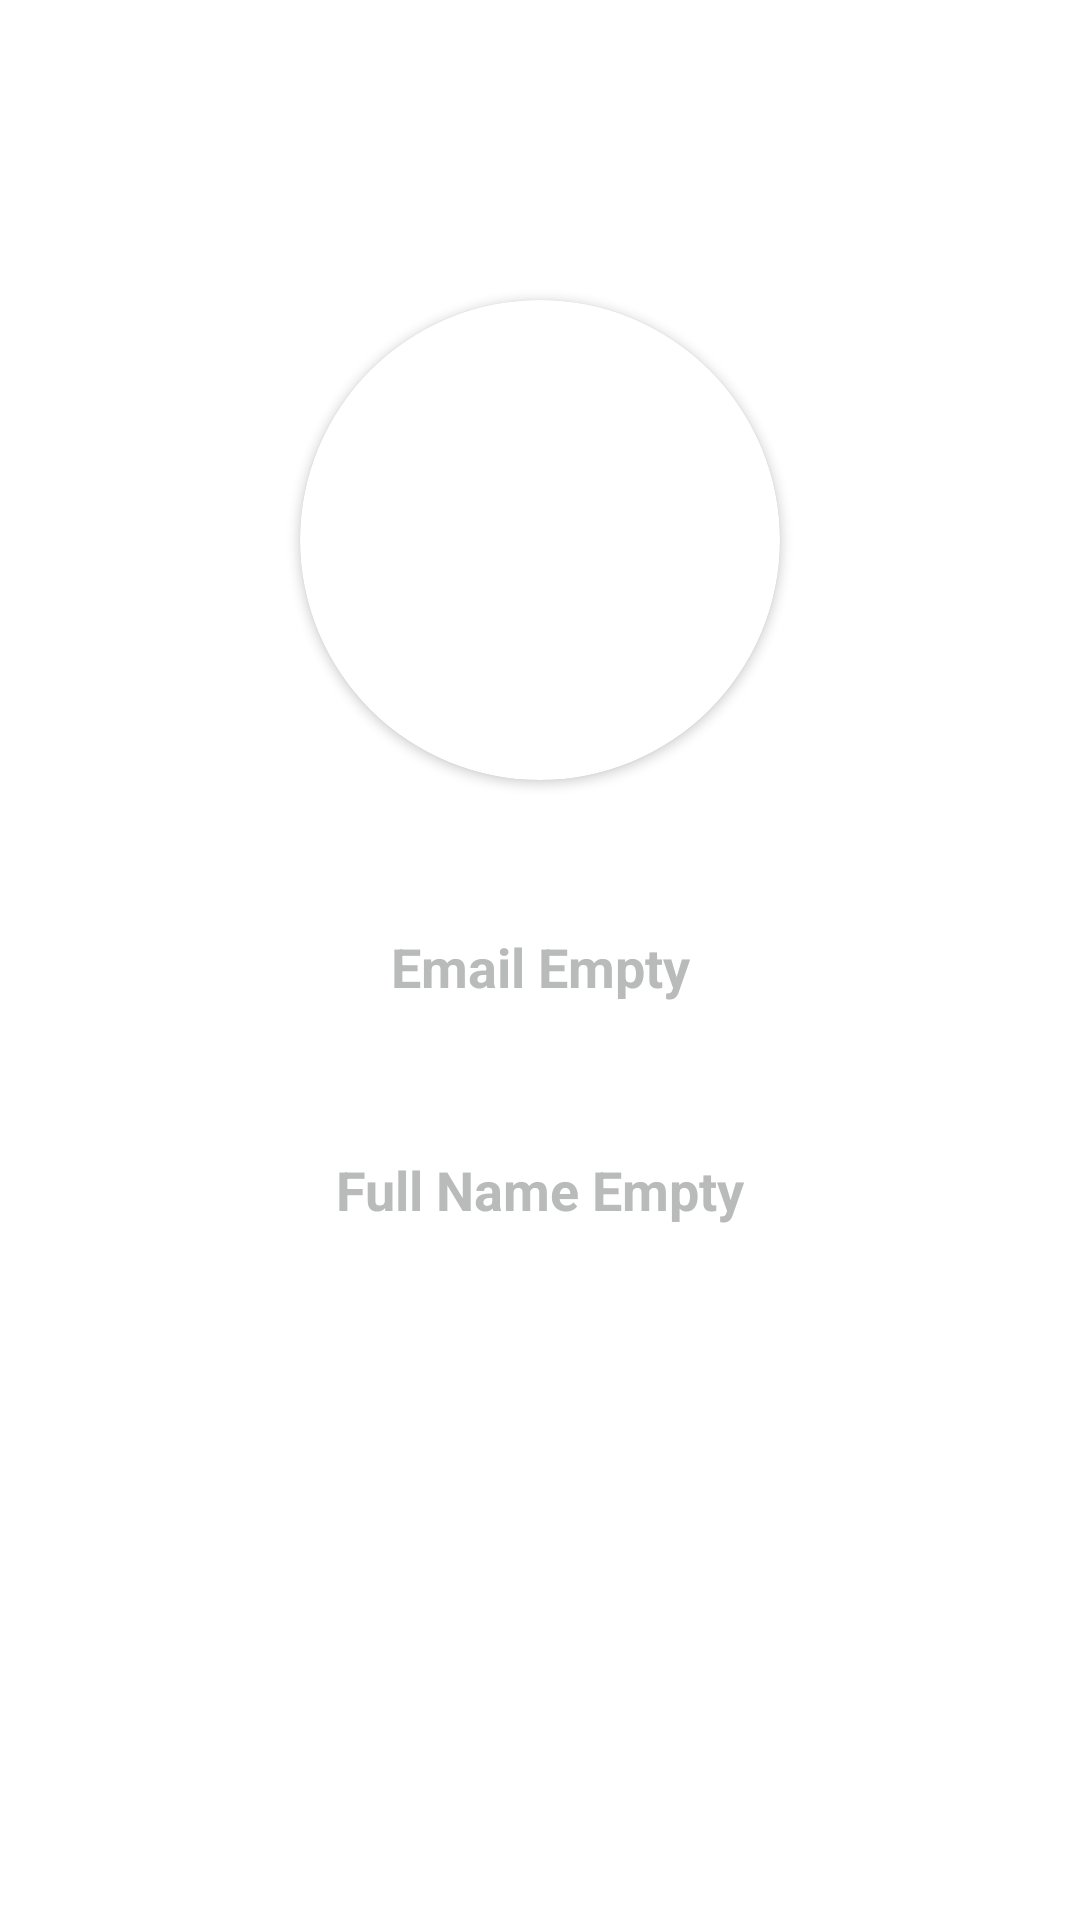

Reconstruct the res/layout file that produces this screen, plus the resources it refers to.
<!-- AndroidManifest.xml: application theme Theme.MyProfile -->
<!-- res/layout/activity_about.xml -->
<?xml version="1.0" encoding="utf-8"?>
<androidx.constraintlayout.widget.ConstraintLayout
    xmlns:android="http://schemas.android.com/apk/res/android"
    xmlns:app="http://schemas.android.com/apk/res-auto"
    xmlns:tools="http://schemas.android.com/tools"
    android:layout_width="match_parent"
    android:layout_height="match_parent"
    style="@style/SCREEN"
    tools:context=".ui.profile.AboutActivity">

    <androidx.cardview.widget.CardView
        android:id="@+id/cvProfile"
        android:layout_width="160dp"
        android:layout_height="160dp"
        app:cardCornerRadius="80dp"
        android:layout_marginTop="100dp"
        app:layout_constraintTop_toTopOf="parent"
        app:layout_constraintEnd_toEndOf="parent"
        app:layout_constraintStart_toStartOf="parent">

        <ImageView
            android:id="@+id/imgProfile"
            android:layout_width="match_parent"
            android:layout_height="match_parent"
            android:scaleType="centerCrop"
            android:src="@drawable/round_person_24"
            android:contentDescription="@string/profile_image" />

    </androidx.cardview.widget.CardView>


    <TextView
        android:id="@+id/tvEmail"
        android:layout_width="wrap_content"
        android:layout_height="wrap_content"
        android:layout_marginTop="50dp"
        android:textSize="18sp"
        android:text="@string/tv_email"
        style="@style/TEXT"
        android:textAlignment="center"
        android:textStyle="bold"
        app:layout_constraintTop_toBottomOf="@+id/cvProfile"
        app:layout_constraintStart_toStartOf="@+id/cvProfile"
        app:layout_constraintEnd_toEndOf="@+id/cvProfile"/>




    <TextView
        android:id="@+id/tvFullName"
        android:layout_width="wrap_content"
        android:layout_height="wrap_content"
        android:layout_marginTop="50dp"
        android:textSize="18sp"
        android:text="@string/tv_full_name"
        style="@style/TEXT"
        android:textAlignment="center"
        android:textStyle="bold"
        app:layout_constraintTop_toBottomOf="@+id/tvEmail"
        app:layout_constraintStart_toStartOf="@+id/tvEmail"
        app:layout_constraintEnd_toEndOf="@+id/tvEmail"/>

</androidx.constraintlayout.widget.ConstraintLayout>
<!-- resources referenced by this layout -->
<resources>
  <string name="profile_image">profile image</string>
  <string name="tv_email">Email Empty</string>
  <string name="tv_full_name">Full Name Empty</string>
  <style name="SCREEN" parent="screen_light" />
  <style name="TEXT" parent="text_light" />
  <style name="Theme.MyProfile" parent="Theme.MaterialComponents.DayNight.DarkActionBar">
          
          <item name="colorPrimary">@color/blue_500</item>
          <item name="colorPrimaryVariant">@color/blue_700</item>
          <item name="colorOnPrimary">@color/white</item>
          
          <item name="colorSecondary">@color/teal_200</item>
          <item name="colorSecondaryVariant">@color/teal_700</item>
          <item name="colorOnSecondary">@color/black</item>
          
          <item name="android:statusBarColor">?attr/colorPrimaryVariant</item>
          
      </style>
  <style name="screen_light">
          <item name="android:textColor">#FFFFFF</item>
      </style>
  <style name="text_light">
          <item name="android:textColor">#B9BABA</item>
          <item name="android:textColorHint">#B9BABA</item>
      </style>
  <color name="blue_500">#2196F3</color>
  <color name="blue_700">#1976D2</color>
  <color name="white">#FFFFFFFF</color>
  <color name="teal_200">#FF03DAC5</color>
  <color name="teal_700">#FF018786</color>
  <color name="black">#FF000000</color>
</resources>
